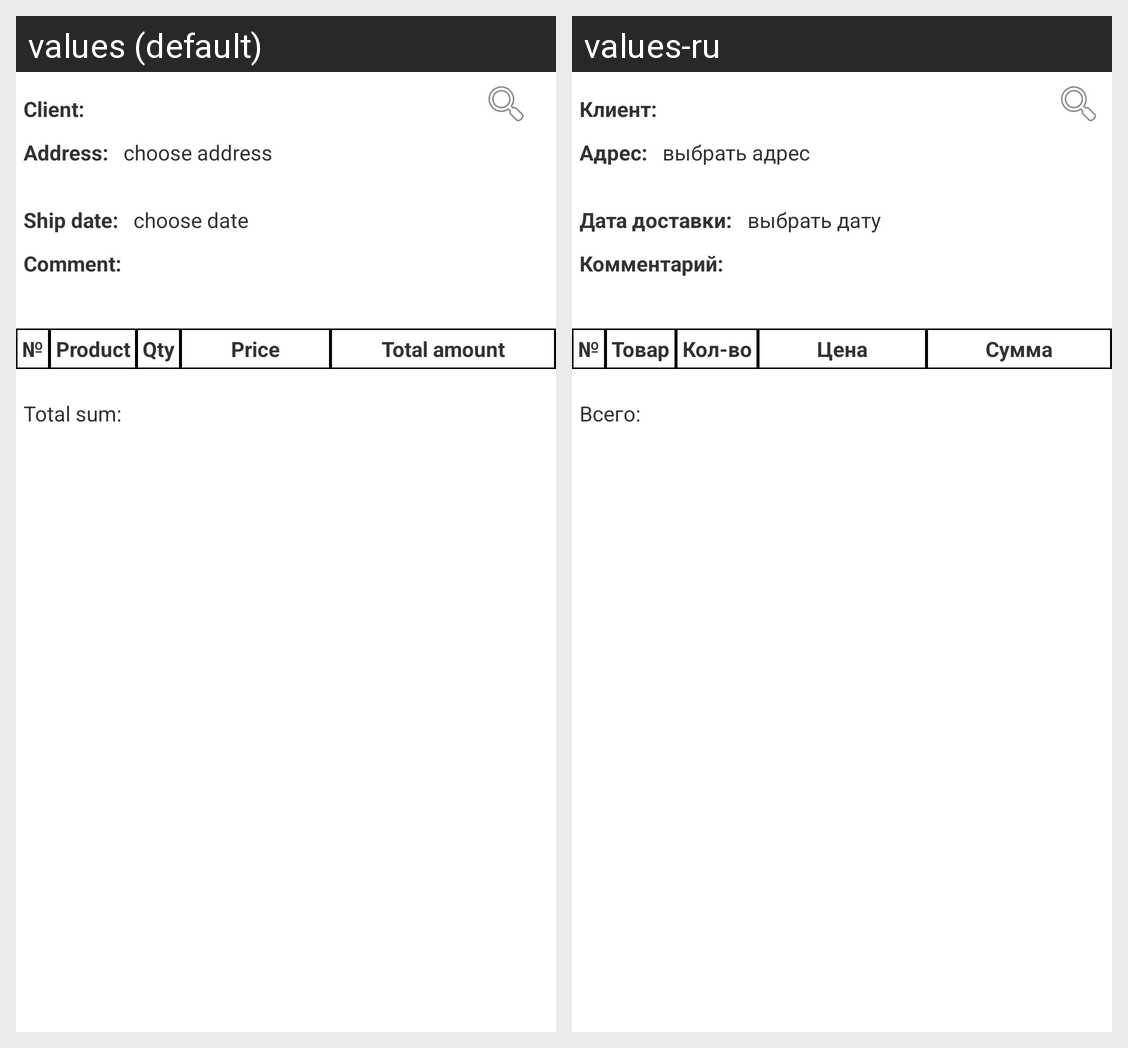

Here is an Android app screen in its default locale and in the app's own translations. Write out the translated-string differences for the strings that appear on this screen.
Android screen res/layout/activity_order_details.xml rendered under 2 locales, left to right: values (default), values-ru. Device: Nexus 5 (rendered at 1080×1920; each locale shown at half size, 540×960, under a caption strip naming it); theme AppTheme.
Strings drawn on this screen, with the default value and each locale's value (text and hints the layout hard-codes, and strings that could not be matched under every locale, appear in the picture but are not listed):

client_label
  values: Client:
  values-ru: Клиент:

address
  values: Address:
  values-ru: Адрес:

choose_address
  values: choose address
  values-ru: выбрать адрес

ship_date
  values: Ship date:
  values-ru: Дата доставки:

choose_date
  values: choose date
  values-ru: выбрать дату

comment
  values: Comment:
  values-ru: Комментарий:

n
  values: №
  values-ru: №

product_label
  values: Product
  values-ru: Товар

quantity_label
  values: Qty
  values-ru: Кол-во

price_label
  values: Price
  values-ru: Цена

total_amount_label
  values: Total amount
  values-ru: Сумма

total_sum
  values: Total sum:
  values-ru: Всего:
